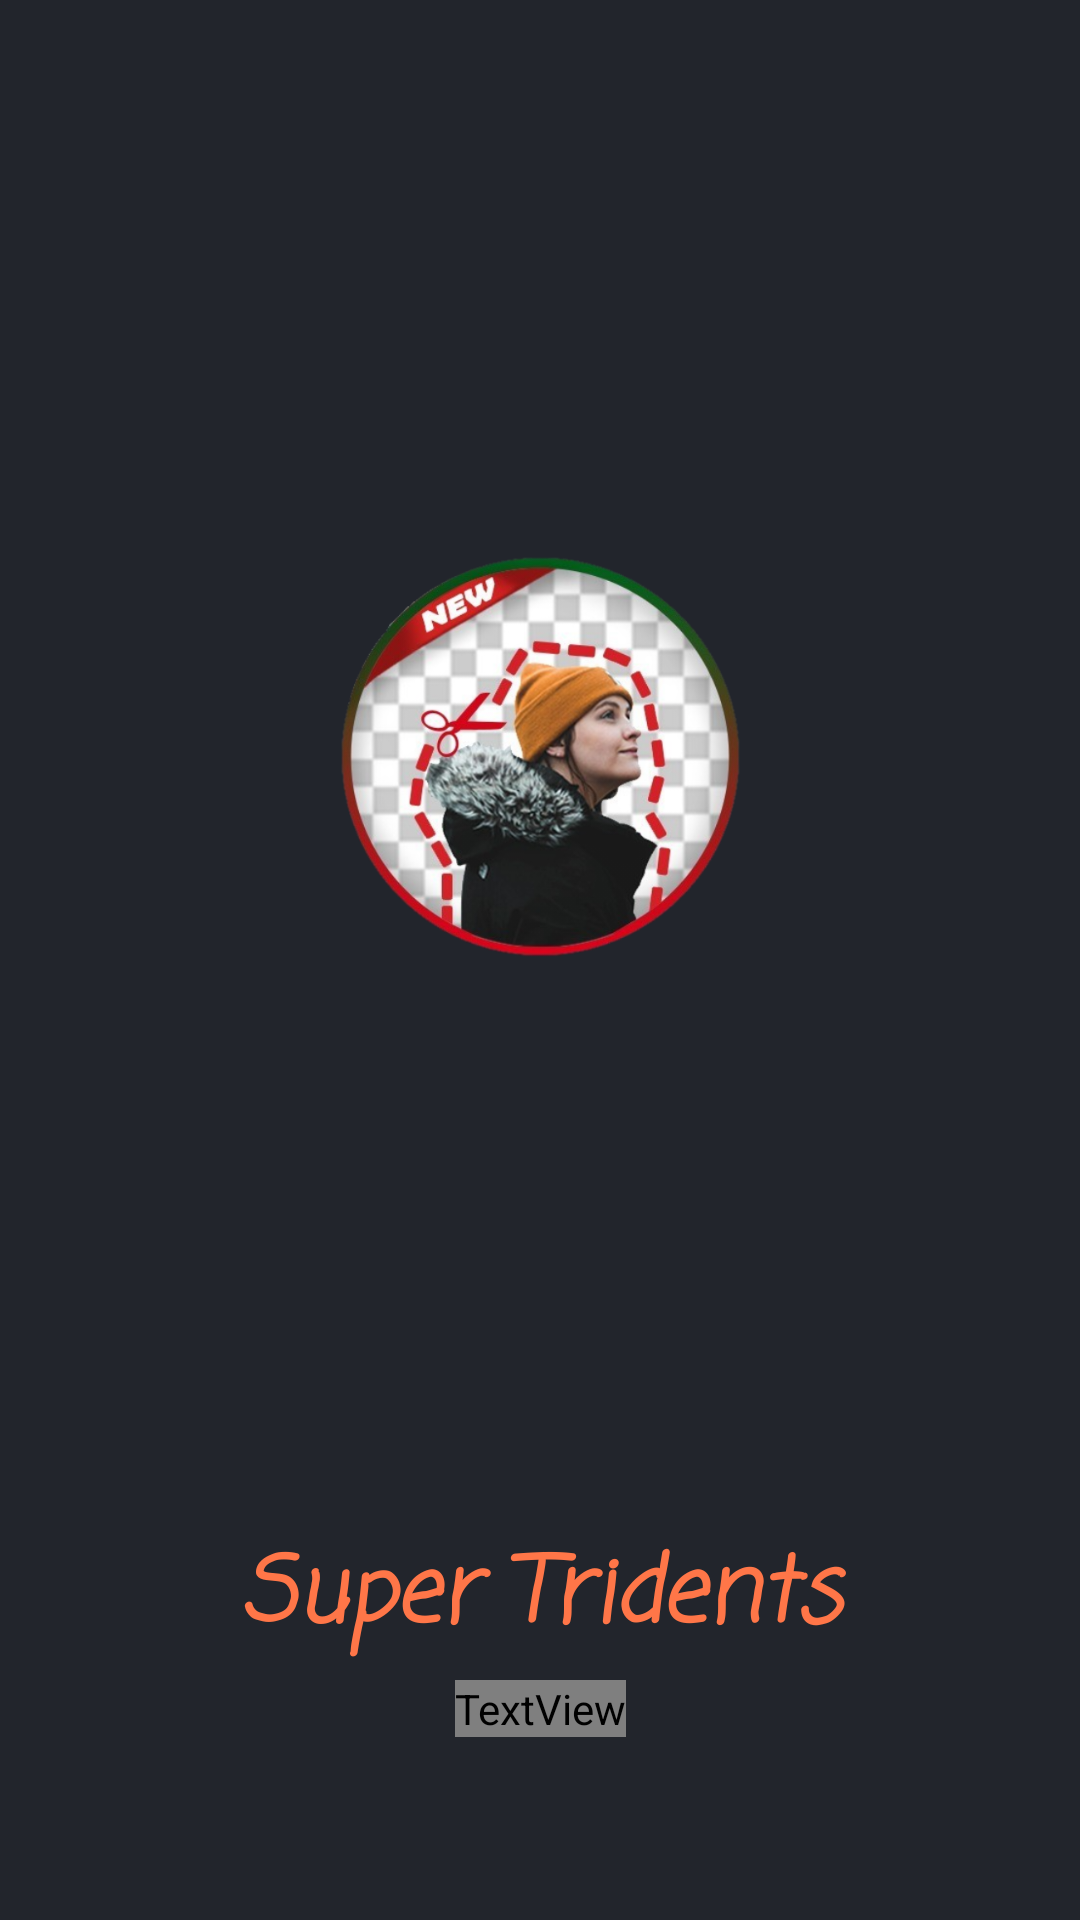

Android layout source for this screen:
<!-- AndroidManifest.xml: application theme Theme.RemoveMe -->
<!-- res/layout/activity_splash.xml -->
<?xml version="1.0" encoding="utf-8"?>
<androidx.constraintlayout.widget.ConstraintLayout xmlns:android="http://schemas.android.com/apk/res/android"
    xmlns:app="http://schemas.android.com/apk/res-auto"
    xmlns:tools="http://schemas.android.com/tools"
    android:layout_width="match_parent"
    android:layout_height="match_parent"
    android:background="@color/background"
    tools:context=".SplashActivity">

    <ImageView
        android:id="@+id/imageView2"
        android:layout_width="204dp"
        android:layout_height="166dp"
        android:contentDescription="@string/image"
        app:layout_constraintBottom_toTopOf="@+id/textView"
        app:layout_constraintEnd_toEndOf="parent"
        app:layout_constraintStart_toStartOf="parent"
        app:layout_constraintTop_toTopOf="parent"
        app:srcCompat="@drawable/splashlogo" />

    <TextView
        android:id="@+id/textView"
        android:layout_width="0dp"
        android:layout_height="wrap_content"
        android:layout_marginBottom="80dp"
        android:fontFamily="casual"
        android:gravity="center"
        android:padding="5dp"
        android:text="@string/super_tridents"
        android:textColor="@color/my_statusbar_color"
        android:textSize="30sp"
        android:textStyle="bold|italic"
        app:layout_constraintBottom_toBottomOf="parent"
        app:layout_constraintEnd_toEndOf="parent"
        app:layout_constraintStart_toStartOf="parent" />

    <TextView
        android:id="@+id/textView26"
        android:layout_width="wrap_content"
        android:layout_height="wrap_content"
        android:fontFamily="casual"
        android:gravity="center"
        android:text="Presents\nRemove It"
        android:textColor="@color/ic_launcher_background"
        android:textSize="18sp"
        app:layout_constraintEnd_toEndOf="parent"
        app:layout_constraintStart_toStartOf="parent"
        app:layout_constraintTop_toBottomOf="@+id/textView" />
</androidx.constraintlayout.widget.ConstraintLayout>
<!-- resources referenced by this layout -->
<resources>
  <color name="background">#22252C</color>
  <color name="my_statusbar_color">#ff7648</color>
  <!-- drawable splashlogo: png bitmap (drawable, 327625 bytes) -->
  <string name="image">image</string>
  <string name="super_tridents">Super Tridents</string>
  <style name="Theme.RemoveMe" parent="Theme.MaterialComponents.Light.DarkActionBar">
          
          <item name="colorPrimary">@color/purple_500</item>
          <item name="colorPrimaryVariant">@color/purple_700</item>
          <item name="colorOnPrimary">@color/white</item>
          
          <item name="colorSecondary">@color/teal_200</item>
          <item name="colorSecondaryVariant">@color/teal_700</item>
          <item name="colorOnSecondary">@color/black</item>
          
          <item name="android:statusBarColor" tools:targetApi="l">#343434</item>
          
  
          
          <item name="android:windowActivityTransitions">true</item>
  
      </style>
  <color name="purple_500">#FF6200EE</color>
  <color name="purple_700">#FF3700B3</color>
  <color name="white">#FFFFFFFF</color>
  <color name="teal_200">#FF03DAC5</color>
  <color name="teal_700">#FF018786</color>
  <color name="black">#FF000000</color>
</resources>
